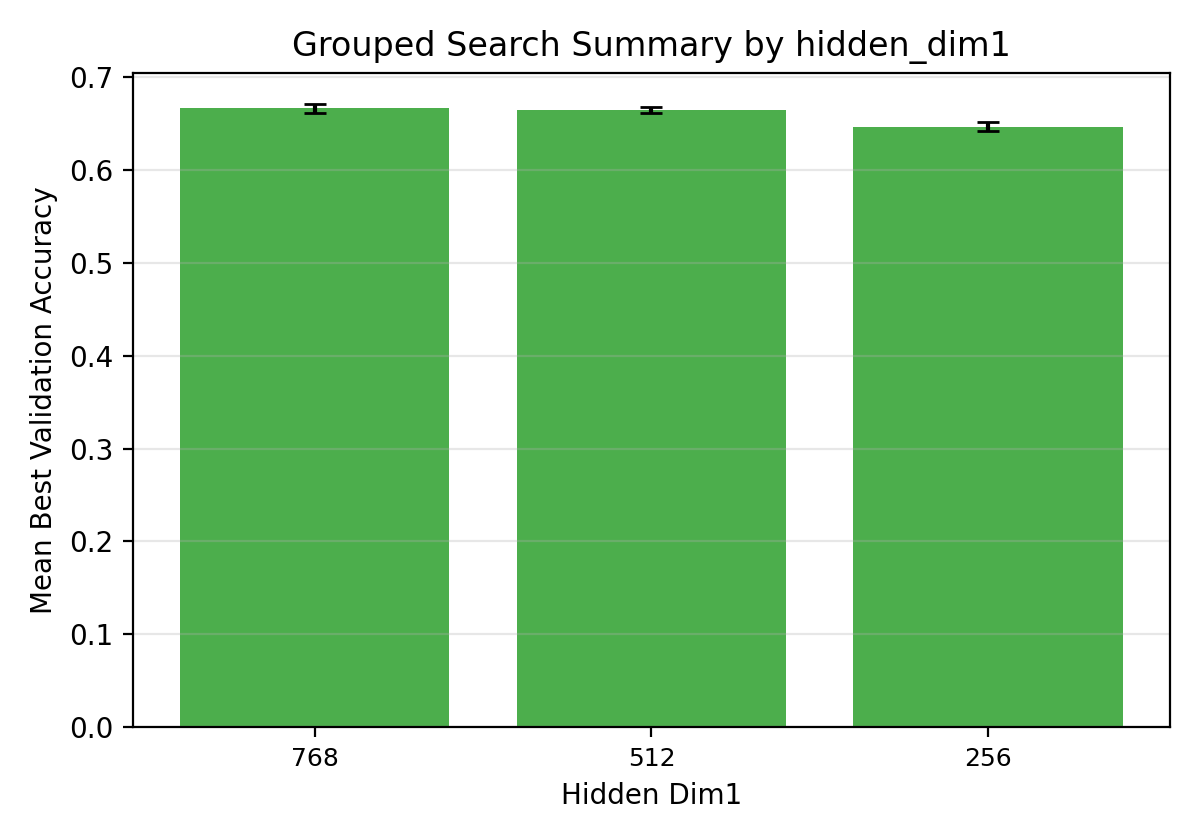

Source data for this figure (header and first rows):
hidden_dim1, num_trials, mean_best_val_accuracy, std_best_val_accuracy, max_best_val_accuracy, min_best_val_accuracy
768, 9, 0.6659, 0.004771, 0.6711, 0.6588
512, 9, 0.6637, 0.003089, 0.6689, 0.6583
256, 9, 0.6463, 0.004945, 0.6546, 0.6393
